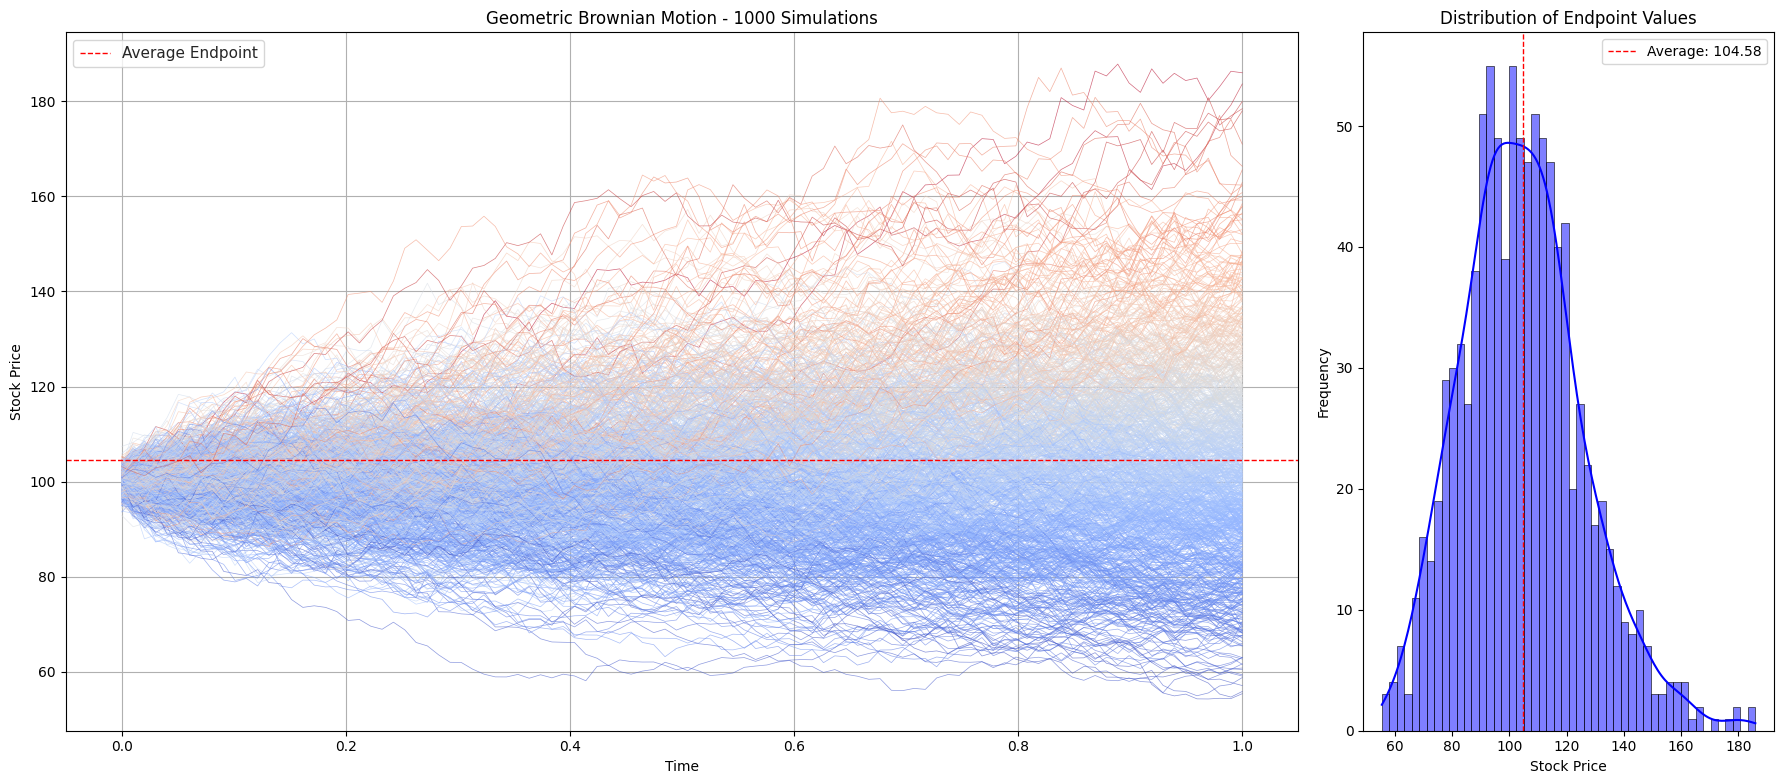

This chart was generated by the following Python code:
import numpy as np
import matplotlib.pyplot as plt
import seaborn as sns
import matplotlib.colors as mcolors

# Parameters for Geometric Brownian Motion
S0 = 100     # Initial stock price
mu = 0.05    # Drift coefficient
sigma = 0.2  # Volatility coefficient
T = 1.0      # Time horizon (1 year)
dt = 0.01    # Time step
N = int(T / dt)  # Number of time steps
num_simulations = 1000  # Number of simulations

# Time vector
t = np.linspace(0, T, N)

# Matrix to store the simulation results
simulations = np.zeros((num_simulations, N))

# Running the simulations
for i in range(num_simulations):
    # Brownian motion
    W = np.random.standard_normal(size=N) 
    W = np.cumsum(W) * np.sqrt(dt)  # Cumulative sum to simulate Brownian path
    
    # Geometric Brownian Motion
    S = S0 * np.exp((mu - 0.5 * sigma ** 2) * t + sigma * W)
    
    # Store the result
    simulations[i, :] = S

# Calculate the average of the endpoint values
endpoints = simulations[:, -1]
average_endpoint = np.mean(endpoints)

# Normalize the endpoints to the range [0, 1] for colormap
norm = mcolors.Normalize(vmin=min(endpoints), vmax=max(endpoints))

# Create a figure with 2 subplots
fig, axs = plt.subplots(1, 2, figsize=(18, 8), gridspec_kw={'width_ratios': [3, 1]})

# Plot the GBM simulations on the first subplot with colormap
for i in range(num_simulations):
    color = plt.cm.coolwarm(norm(endpoints[i]))
    axs[0].plot(t, simulations[i, :], lw=0.5, alpha=0.6, color=color)
axs[0].set_title('Geometric Brownian Motion - 1000 Simulations')
axs[0].set_xlabel('Time')
axs[0].set_ylabel('Stock Price')
axs[0].grid(True)

# Plot the distribution of the endpoint values on the second subplot
sns.histplot(endpoints, bins=50, kde=True, color='blue', ax=axs[1])
axs[1].axvline(average_endpoint, color='red', linestyle='dashed', linewidth=1, label=f'Average: {average_endpoint:.2f}')
axs[1].set_title('Distribution of Endpoint Values')
axs[1].set_xlabel('Stock Price')
axs[1].set_ylabel('Frequency')
axs[1].legend()

# Styling to match the given image
sns.set(style="whitegrid")
axs[0].axhline(y=average_endpoint, color='red', linestyle='dashed', linewidth=1, label='Average Endpoint')
axs[0].legend()

# Adjust layout
plt.tight_layout()
plt.show()

# Print the average of the endpoint values
print(f"The average endpoint value after {num_simulations} simulations is: {average_endpoint:.2f}")
